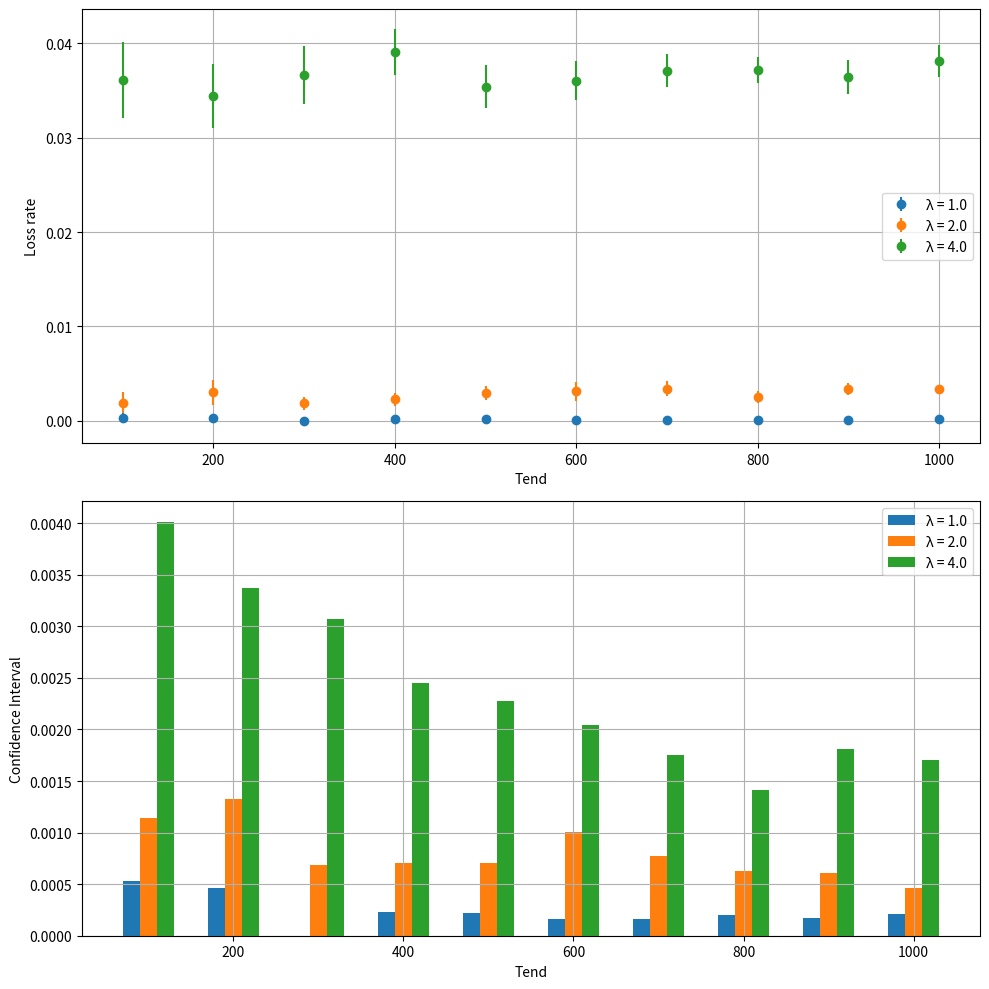

Write Python code to recreate this figure.
# -*- coding: utf-8 -*-
"""4

Automatically generated by Colab.

Original file is located at
    https://colab.research.google.com/<link-removed>
"""



import random
import math
import matplotlib.pyplot as plt

# 指数分布に従う乱数
def rand_exp(lam):
    u = random.random()  # (0, 1)の乱数を生成
    rnd = -1 / lam * math.log(1 - u)
    return rnd

# シミュレーション関数
def mmss(lam, mu, S, Tend):
    ta = 0  # 客の到着時刻
    td = [0] * S  # 各サーバの利用終了時刻
    n_c = 0  # 到着した客数
    n_l = 0  # ロスした客数

    while ta < Tend:
        # 2.1 客の発生
        ta = ta + rand_exp(lam)  # taを更新
        n_c += 1  # 到着した客数を増やす
        # 2.2 客の受付処理
        for s in range(S):
            if td[s] < ta:
                td[s] = ta + rand_exp(mu)
                break
        else:
            n_l += 1

    return n_l / n_c

# 平均の計算
def mean(data):
    return sum(data) / len(data)

# 標準誤差の計算
def standard_error(data):
    m = mean(data)
    return math.sqrt(sum((x - m) ** 2 for x in data) / (len(data) - 1)) / math.sqrt(len(data))

# 信頼区間の計算
def confidence_interval(data, confidence):
    se = standard_error(data)
    t_critical = stats_t.ppf((1 + confidence) / 2, len(data) - 1)
    h = se * t_critical
    return mean(data), h

# 自作の t 分布のパーセンタイルポイント関数 (ppf)
class stats_t:
    @staticmethod
    def ppf(p, df):
        from scipy.stats import t
        return t.ppf(p, df)

# パラメータの設定
lam_values = [1.0, 2.0, 4.0]  # 客の到着率のリスト
mu = 2.0  # 客のサーバ利用時間が平均 1/mu
S = 5  # サーバの台数
Tend_list = list(range(100, 1001, 100))  # シミュレーション終了時刻のリスト
n_sim = 30  # 各終了時間に対するシミュレーションの回数
confidence_level = 0.95  # 信頼区間の信頼水準

# 信頼区間の計算
M = {lam: [] for lam in lam_values}
conf_intervals = {lam: [] for lam in lam_values}

for lam in lam_values:
    for Tend in Tend_list:
        loss_rates = [mmss(lam, mu, S, Tend) for _ in range(n_sim)]
        mean_loss_rate, h = confidence_interval(loss_rates, confidence_level)
        M[lam].append(mean_loss_rate)
        conf_intervals[lam].append(h)

# グラフの描画
fig, (ax1, ax2) = plt.subplots(2, 1, figsize=(10, 10))

# a) 標本の平均 with errorbar
for lam in lam_values:
    ax1.errorbar(Tend_list, M[lam], yerr=conf_intervals[lam], fmt='o', label=f'λ = {lam}')

# 軸ラベルと凡例の設定
ax1.set_xlabel('Tend')
ax1.set_ylabel('Loss rate')
ax1.legend()
ax1.grid(True)

# b) 横軸: end_time 縦軸: 信頼区間 (棒グラフ)
width = 20  # 棒グラフの幅
for lam in lam_values:
    ax2.bar([t + (lam_values.index(lam) - 1) * width for t in Tend_list], conf_intervals[lam], width=width, label=f'λ = {lam}')

# 軸ラベルと凡例の設定
ax2.set_xlabel('Tend')
ax2.set_ylabel('Confidence Interval')
ax2.legend()
ax2.grid(True)

# グラフの表示と保存
plt.tight_layout()
plt.show()
fig.savefig("comparison.png")